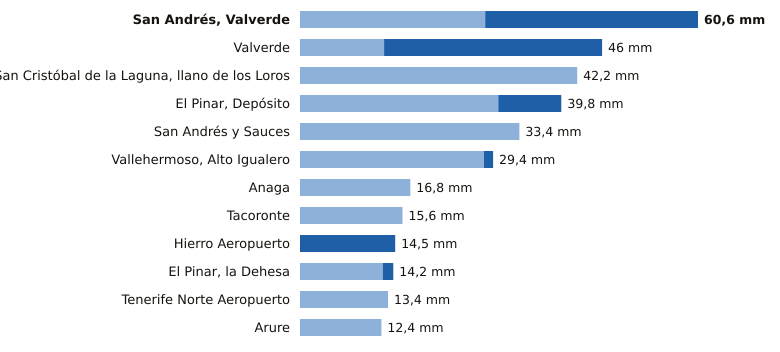

The data file committed next to this chart (first rows):
estacion, provincia, indicativo, mm_6_dias_anteriores, mm_hoy, mm_7_dias, horas_de_hoy
San Andrés, Valverde, Santa Cruz de Tenerife, C925F, 28.2, 32.4, 60.6, 11
Valverde, Santa Cruz de Tenerife, C928I, 12.8, 33.2, 46.0, 10
San Cristóbal de la Laguna, llano de los…, Santa Cruz de Tenerife, C446G, 42.2, 0.0, 42.2, 11
El Pinar, Depósito, Santa Cruz de Tenerife, C916Q, 30.2, 9.6, 39.8, 10
San Andrés y Sauces, Santa Cruz de Tenerife, C148F, 33.4, 0.0, 33.4, 10
Vallehermoso, Alto Igualero, Santa Cruz de Tenerife, C314Z, 28.0, 1.4, 29.4, 11
Anaga, Santa Cruz de Tenerife, C449F, 16.8, 0.0, 16.8, 8
Tacoronte, Santa Cruz de Tenerife, C458A, 15.6, 0.0, 15.6, 9
Hierro Aeropuerto, Santa Cruz de Tenerife, C929I, 0.0, 14.5, 14.5, 11
El Pinar, la Dehesa, Santa Cruz de Tenerife, C917E, 12.6, 1.6, 14.2, 11
Tenerife Norte Aeropuerto, Santa Cruz de Tenerife, C447A, 13.4, 0.0, 13.4, 10
Arure, Santa Cruz de Tenerife, C316I, 12.4, 0.0, 12.4, 9
